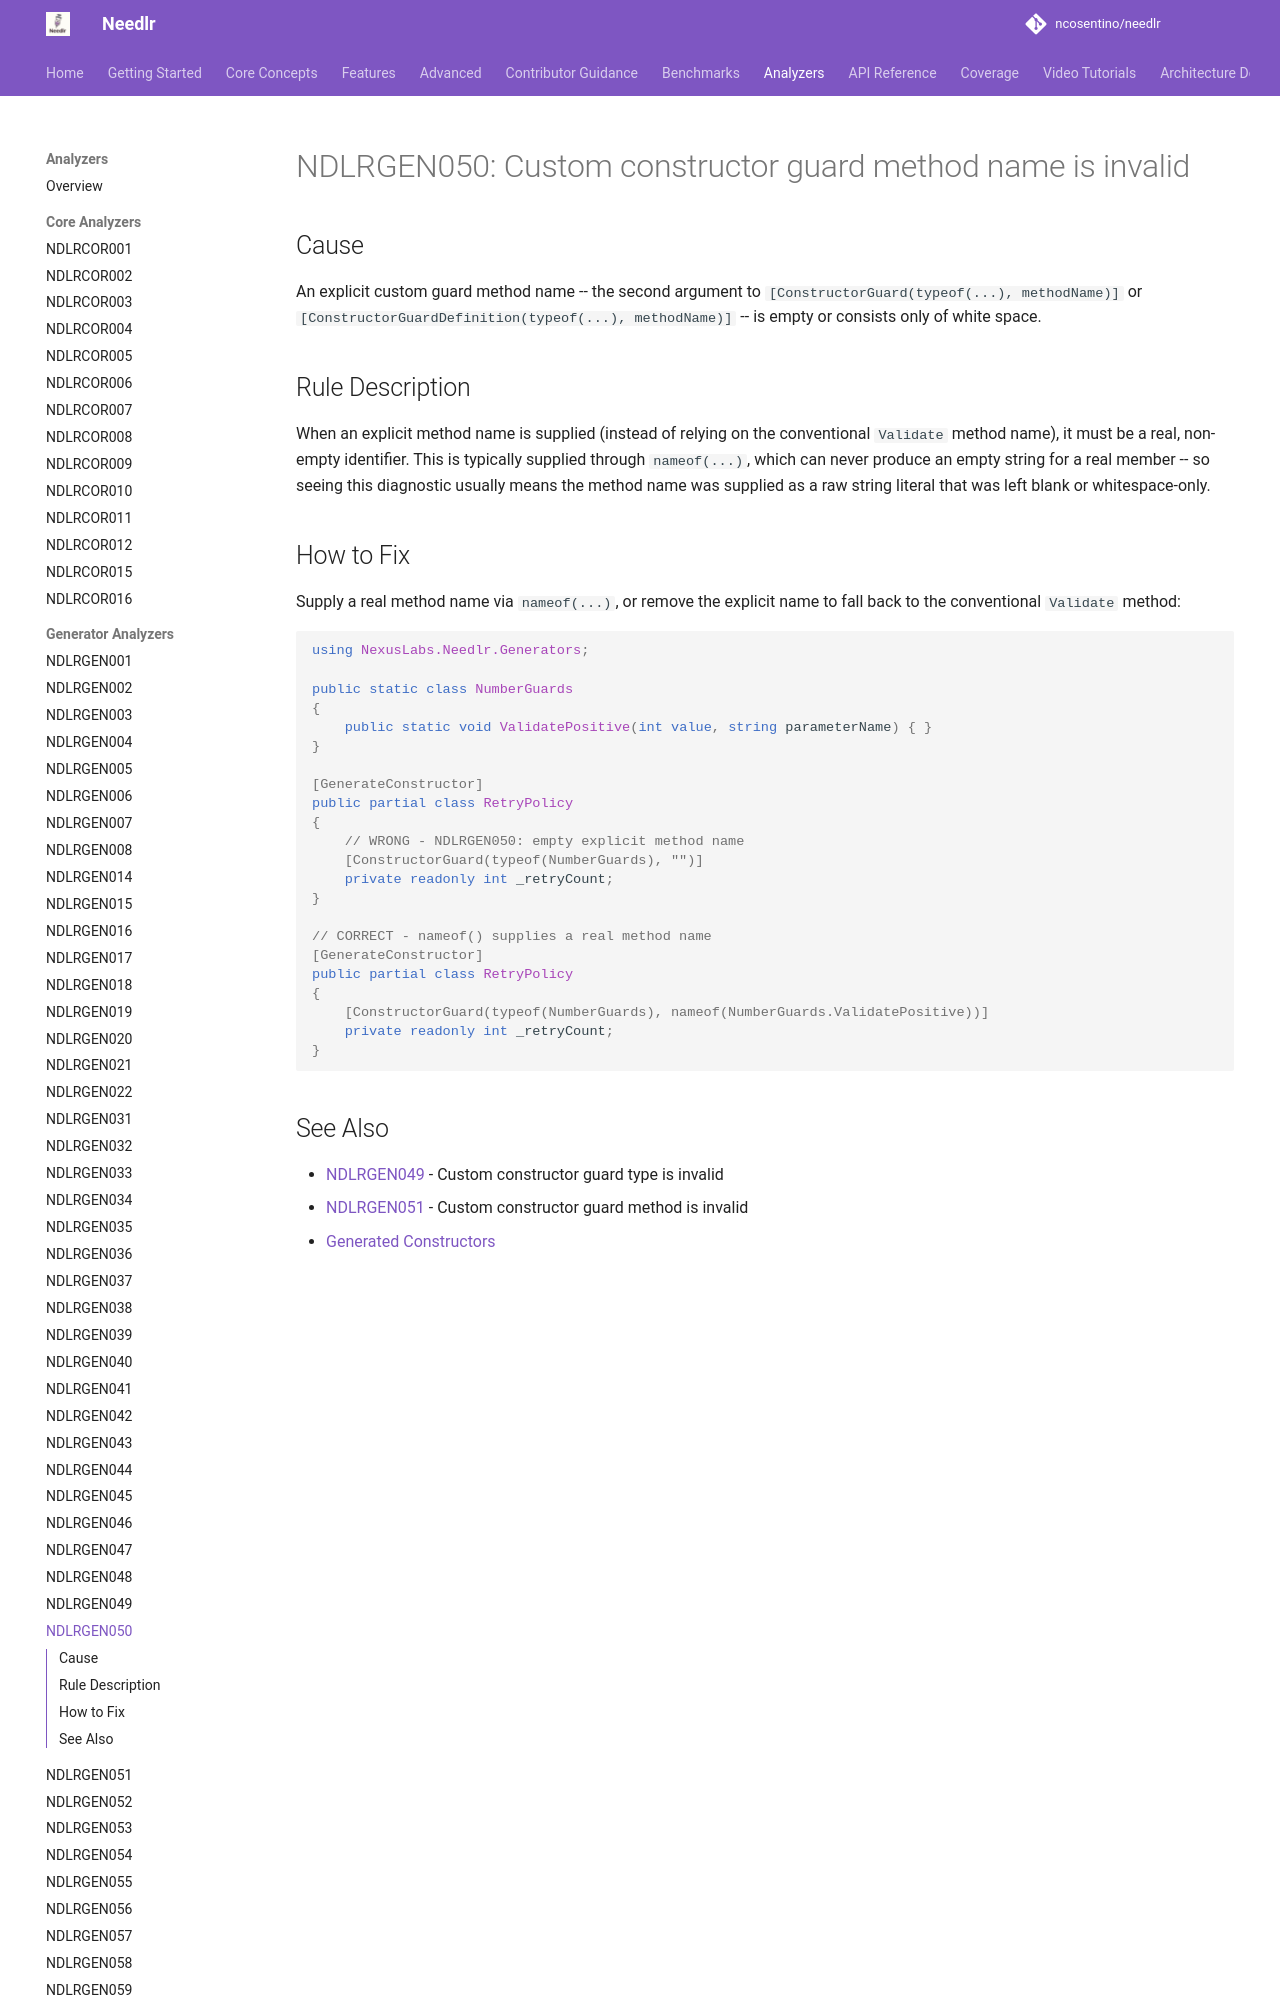

repository: ncosentino/needlr · page: analyzers/NDLRGEN050/index.html · generator: mkdocs

# NDLRGEN050: Custom constructor guard method name is invalid

## Cause

An explicit custom guard method name -- the second argument to `[ConstructorGuard(typeof(...), methodName)]` or `[ConstructorGuardDefinition(typeof(...), methodName)]` -- is empty or consists only of white space.

## Rule Description

When an explicit method name is supplied (instead of relying on the conventional `Validate` method name), it must be a real, non-empty identifier. This is typically supplied through `nameof(...)`, which can never produce an empty string for a real member -- so seeing this diagnostic usually means the method name was supplied as a raw string literal that was left blank or whitespace-only.
